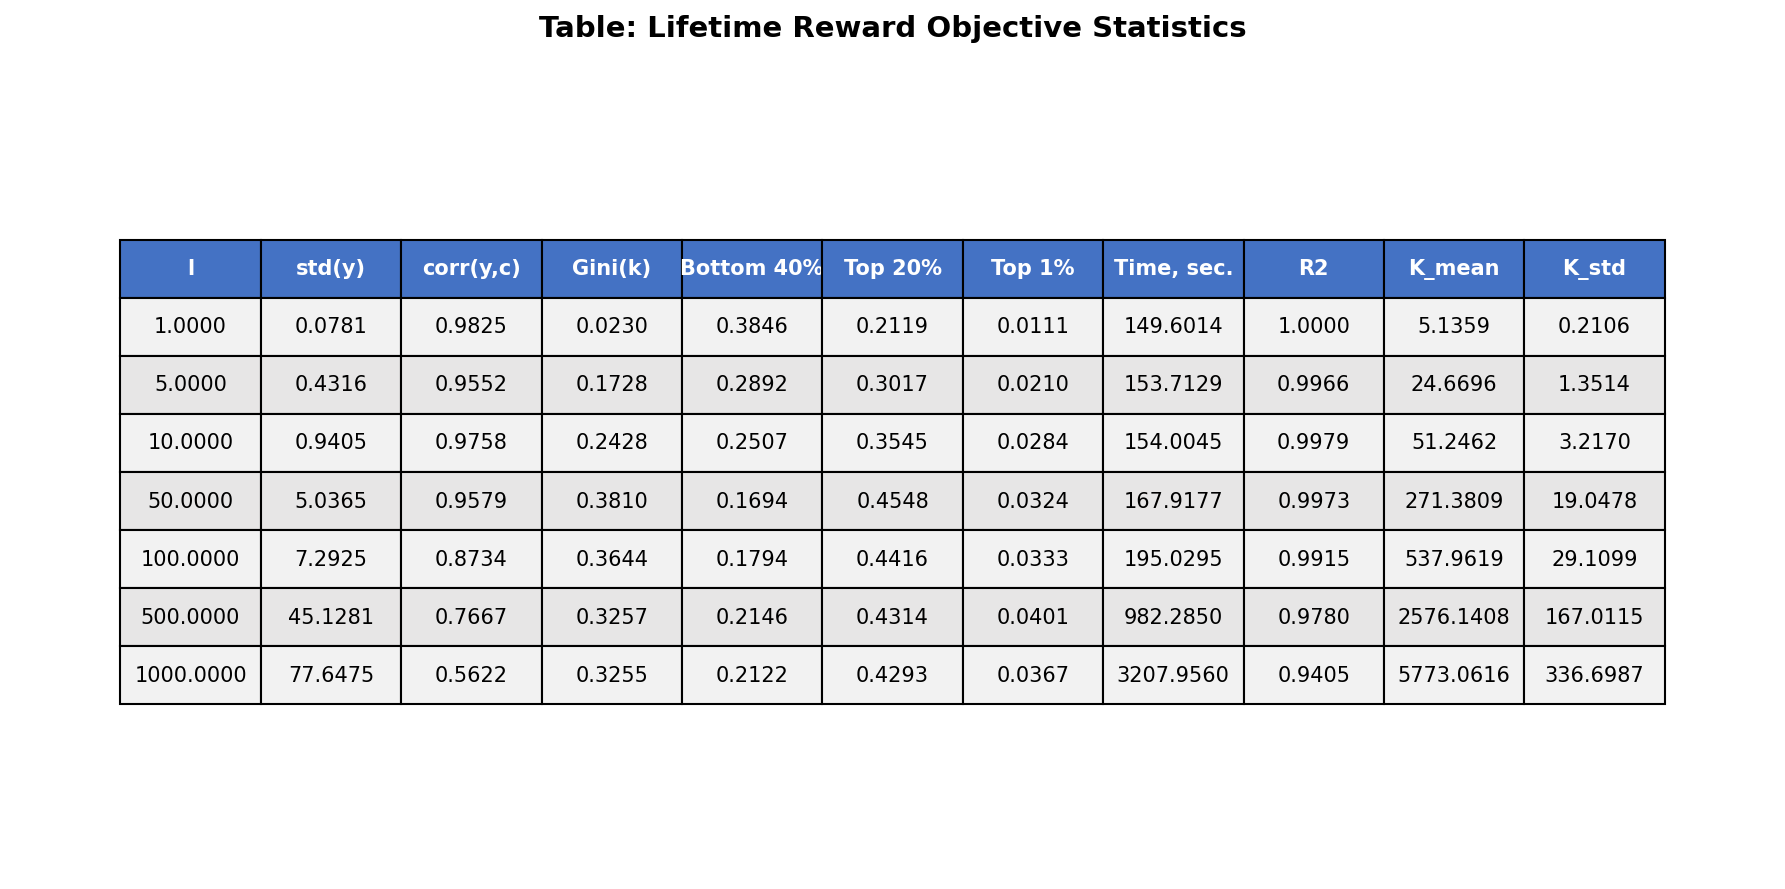

The table this chart was drawn from, first rows:
l, std(y), corr(y,c), Gini(k), Bottom 40%, Top 20%, Top 1%, Time, sec., R2, K_mean, K_std
1, 0.07814, 0.9825, 0.02304, 0.3846, 0.2119, 0.01113, 149.6, 1, 5.136, 0.2106
5, 0.4316, 0.9552, 0.1728, 0.2892, 0.3017, 0.02099, 153.7, 0.9966, 24.67, 1.351
10, 0.9405, 0.9758, 0.2428, 0.2507, 0.3545, 0.02845, 154, 0.9979, 51.25, 3.217
50, 5.036, 0.9579, 0.381, 0.1694, 0.4548, 0.03237, 167.9, 0.9973, 271.4, 19.05
100, 7.293, 0.8734, 0.3644, 0.1794, 0.4416, 0.03328, 195, 0.9915, 538, 29.11
500, 45.13, 0.7667, 0.3257, 0.2146, 0.4314, 0.04008, 982.3, 0.978, 2576, 167
1000, 77.65, 0.5622, 0.3255, 0.2122, 0.4293, 0.0367, 3208, 0.9405, 5773, 336.7
